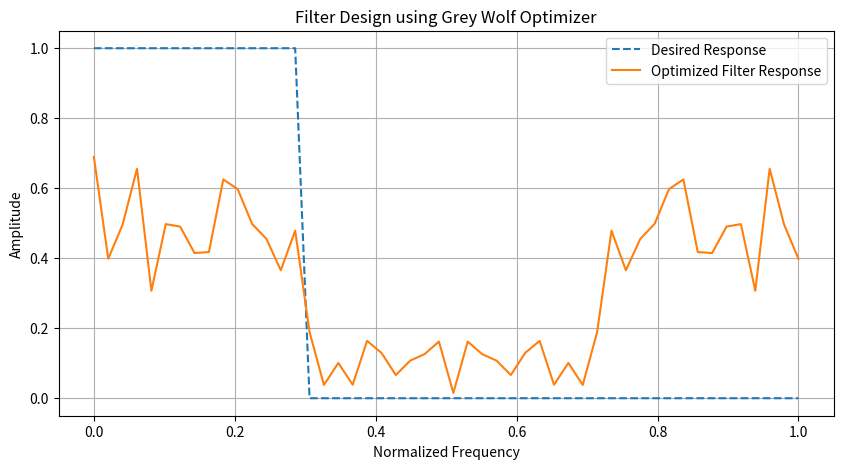

Write the Python code that produced this figure.
import numpy as np
import matplotlib.pyplot as plt

# Define the objective function (Mean Squared Error between desired and actual filter responses)
def objective_function(filter_coeffs, desired_response, freqs):
    # Compute the actual frequency response
    w, h = freqs, np.fft.fft(filter_coeffs, len(freqs))
    actual_response = np.abs(h)
    
    # Calculate the Mean Squared Error (MSE)
    mse = np.mean((desired_response - actual_response) ** 2)
    return mse

# Grey Wolf Optimizer (GWO) implementation
def gwo_signal_processing(desired_response, freqs, num_wolves=10, max_iter=100):
    # Initialize parameters
    num_coeffs = len(desired_response)  # Number of filter coefficients
    alpha_pos = np.zeros(num_coeffs)    # Alpha position (best solution)
    beta_pos = np.zeros(num_coeffs)     # Beta position (second best)
    delta_pos = np.zeros(num_coeffs)    # Delta position (third best)

    alpha_score = float("inf")
    beta_score = float("inf")
    delta_score = float("inf")

    # Initialize the population of wolves (random positions)
    wolves = np.random.uniform(-1, 1, (num_wolves, num_coeffs))

    # GWO main loop
    for t in range(max_iter):
        for i in range(num_wolves):
            # Evaluate fitness of each wolf
            fitness = objective_function(wolves[i], desired_response, freqs)

            # Update alpha, beta, and delta
            if fitness < alpha_score:
                alpha_score, beta_score, delta_score = fitness, alpha_score, beta_score
                alpha_pos, beta_pos, delta_pos = wolves[i].copy(), alpha_pos.copy(), beta_pos.copy()
            elif fitness < beta_score:
                beta_score, delta_score = fitness, beta_score
                beta_pos, delta_pos = wolves[i].copy(), beta_pos.copy()
            elif fitness < delta_score:
                delta_score = fitness
                delta_pos = wolves[i].copy()

        # Update the positions of wolves
        a = 2 - 2 * (t / max_iter)  # Decreasing coefficient

        for i in range(num_wolves):
            for j in range(num_coeffs):
                r1, r2 = np.random.rand(), np.random.rand()
                A1, C1 = 2 * a * r1 - a, 2 * r2
                D_alpha = abs(C1 * alpha_pos[j] - wolves[i, j])
                X1 = alpha_pos[j] - A1 * D_alpha

                r1, r2 = np.random.rand(), np.random.rand()
                A2, C2 = 2 * a * r1 - a, 2 * r2
                D_beta = abs(C2 * beta_pos[j] - wolves[i, j])
                X2 = beta_pos[j] - A2 * D_beta

                r1, r2 = np.random.rand(), np.random.rand()
                A3, C3 = 2 * a * r1 - a, 2 * r2
                D_delta = abs(C3 * delta_pos[j] - wolves[i, j])
                X3 = delta_pos[j] - A3 * D_delta

                # Update wolf position
                wolves[i, j] = (X1 + X2 + X3) / 3

    return alpha_pos, alpha_score

# Example application: Low-pass filter design
np.random.seed(42)
num_points = 50
freqs = np.linspace(0, 1, num_points)  # Normalized frequency

# Desired low-pass filter response
desired_response = np.where(freqs <= 0.3, 1, 0)

# Run GWO for filter design
best_filter, best_score = gwo_signal_processing(desired_response, freqs)

# Plot results
plt.figure(figsize=(10, 5))
plt.plot(freqs, desired_response, label="Desired Response", linestyle="--")
plt.plot(freqs, np.abs(np.fft.fft(best_filter, len(freqs))), label="Optimized Filter Response")
plt.title("Filter Design using Grey Wolf Optimizer")
plt.xlabel("Normalized Frequency")
plt.ylabel("Amplitude")
plt.legend()
plt.grid()
plt.show()

print("Best Filter Coefficients:", best_filter)
print("Best Score (MSE):", best_score)
